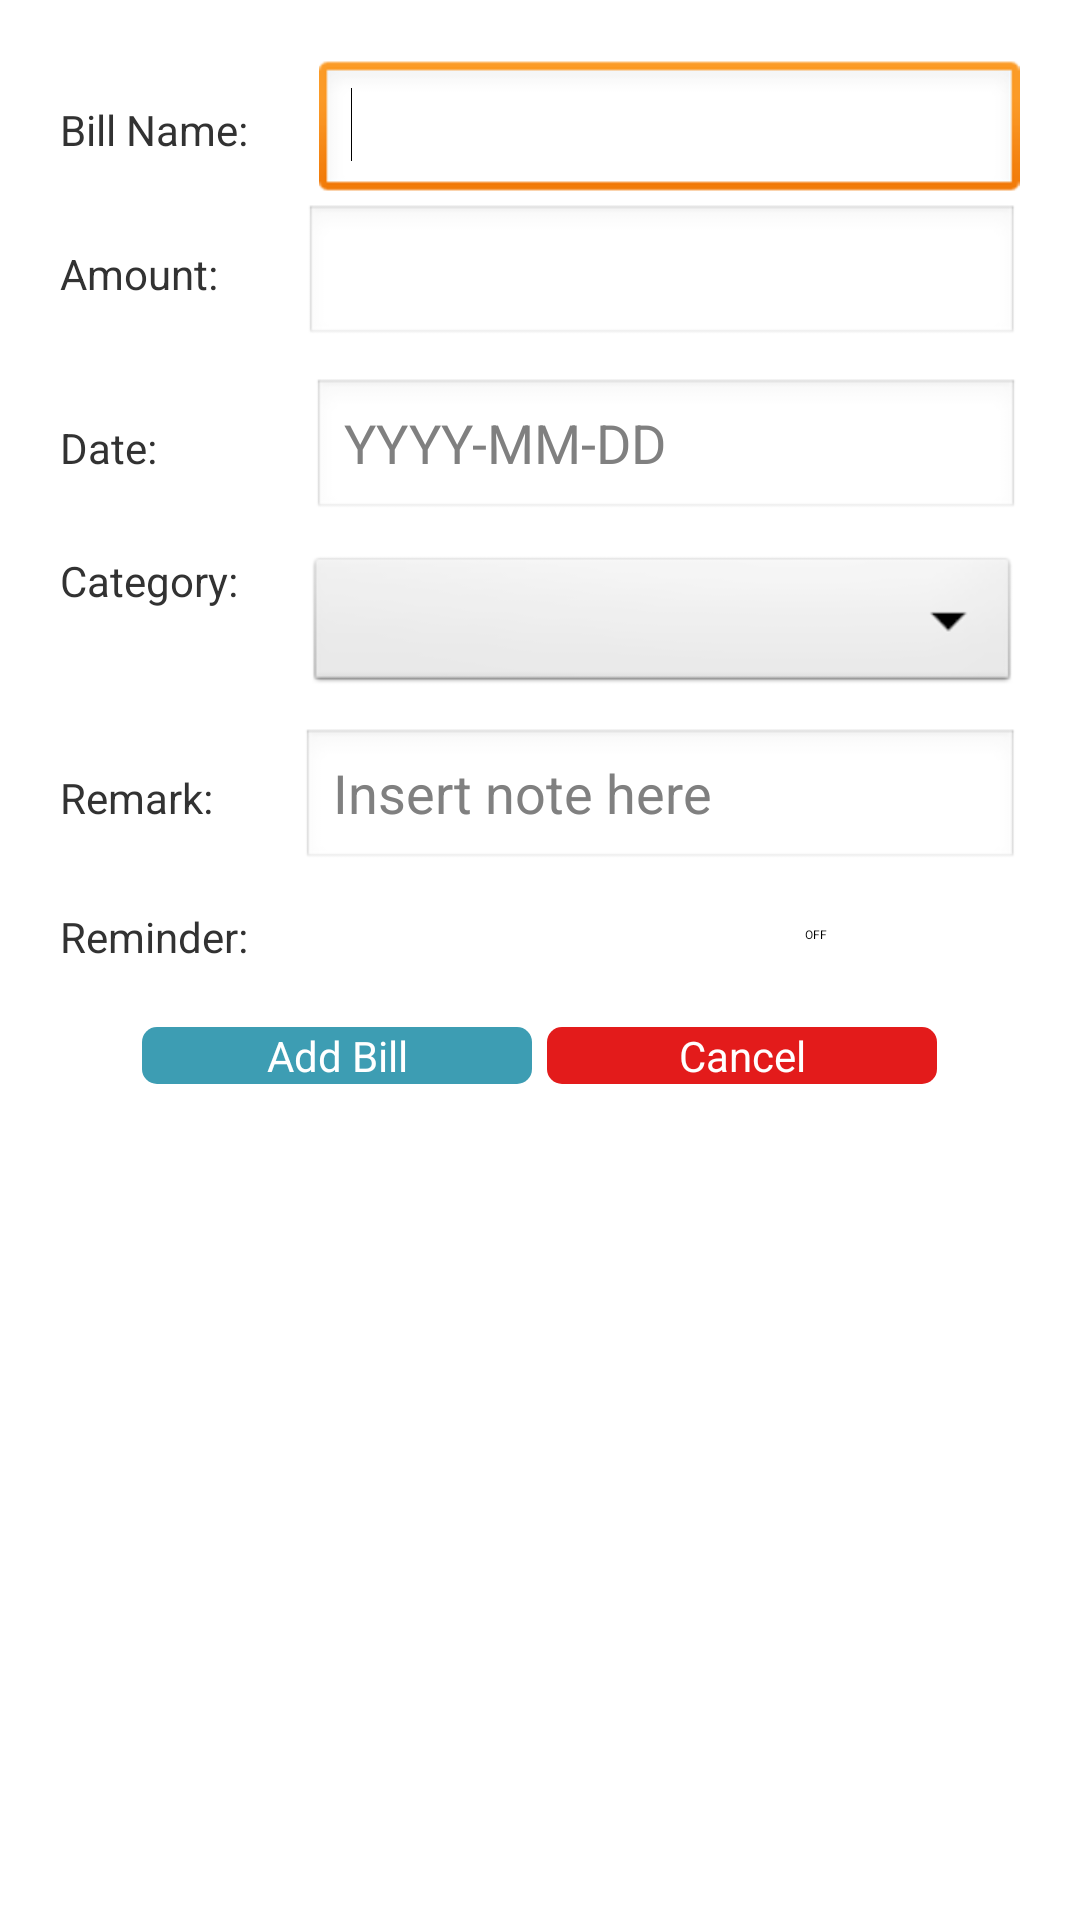

Write the Android layout XML for this screen, with the resource values it uses.
<!-- AndroidManifest.xml: application theme AppTheme -->
<!-- res/layout/add_bill.xml -->
<?xml version="1.0" encoding="utf-8"?>
<LinearLayout xmlns:android="http://schemas.android.com/apk/res/android"
    android:layout_width="match_parent"
    android:layout_height="match_parent"
    android:orientation="vertical" 
    android:background = "#ffffff">

    <LinearLayout
        android:layout_width="match_parent"
        android:layout_height="wrap_content"
        android:orientation="vertical"
        android:padding="20dp" >

        <LinearLayout
            android:layout_width="match_parent"
            android:layout_height="wrap_content" >

            <TextView
                android:id="@+id/billName"
                android:layout_width="wrap_content"
                android:layout_height="wrap_content"
                android:text="Bill Name:"
                android:layout_weight="1" />

            <EditText
                android:id="@+id/billNameET"
                android:layout_width="wrap_content"
                android:layout_height="wrap_content"
                android:layout_weight="1"
                android:ems="10" >
                <requestFocus />
            </EditText>

        </LinearLayout>

        <LinearLayout
            android:layout_width="match_parent"
            android:layout_height="wrap_content"
            android:paddingBottom="10dp"
            android:weightSum="2" >

            <TextView
                android:id="@+id/amountTV"
                android:layout_width="wrap_content"
                android:layout_height="wrap_content"
                android:layout_weight="1"
                android:text="Amount:" />

            <EditText
                android:id="@+id/amountET"
                android:layout_width="wrap_content"
                android:layout_height="wrap_content"
                android:layout_weight="1"
                android:ems="10"
                android:inputType="numberDecimal" /> 

        </LinearLayout>

        <LinearLayout
            android:layout_width="match_parent"
            android:layout_height="wrap_content"
            android:paddingBottom="10dp" >

            <TextView
                android:id="@+id/dateTV"
                android:layout_width="wrap_content"
                android:layout_height="wrap_content"
                android:layout_weight="2"
                android:text="Date:" />

            <EditText
                android:id="@+id/dateET"
                android:layout_width="wrap_content"
                android:layout_height="wrap_content"
                android:layout_weight="1"
                android:ems="10"
                android:inputType="date"
                android:hint="YYYY-MM-DD" />

        </LinearLayout>

        <LinearLayout
            android:layout_width="match_parent"
            android:layout_height="wrap_content"
            android:paddingBottom="10dp" >

            <TextView
                android:id="@+id/categoryTV"
                android:layout_width="wrap_content"
                android:layout_height="wrap_content"
                android:layout_weight="1"
                android:text="Category:" />

            <Spinner
                android:id="@+id/categorySpinner"
                android:layout_width="wrap_content"
                android:layout_height="wrap_content"
                android:layout_weight="7" />

        </LinearLayout>

        <LinearLayout
            android:layout_width="match_parent"
            android:layout_height="wrap_content"
            android:paddingBottom="10dp" >

            <TextView
                android:id="@+id/remarkTV"
                android:layout_width="wrap_content"
                android:layout_height="wrap_content"
                android:layout_weight="1"
                android:text="Remark:" />

            <EditText
                android:id="@+id/remarkET"
                android:layout_width="wrap_content"
                android:layout_height="wrap_content"
                android:layout_weight="1"
                android:ems="10"
                android:hint="Insert note here" />

        </LinearLayout>

        <LinearLayout
            android:layout_width="match_parent"
            android:layout_height="wrap_content" >

            <TextView
                android:id="@+id/reminderTV"
                android:layout_width="wrap_content"
                android:layout_height="wrap_content"
                android:layout_weight="1"
                android:text="Reminder:" />

            <Switch
                android:id="@+id/switch1"
                android:layout_width="wrap_content"
                android:layout_height="wrap_content" 
                android:layout_weight="1" />
            

        </LinearLayout>

    </LinearLayout>

    <LinearLayout
        android:layout_width="match_parent"
        android:layout_height="wrap_content"
        android:orientation="horizontal" 
        android:gravity="center">

        <Button
            android:id="@+id/addBillBtn"
            android:layout_width="130dp"
            android:layout_height="wrap_content"
            android:layout_marginRight="5dp"
            android:text="Add Bill"
            android:background="@drawable/button_blue"
           	android:textColor="#ffffff" />

        <Button
            android:id="@+id/cancelBtn"
            android:layout_width="130dp"
            android:layout_height="wrap_content"
            android:text="Cancel"
            android:background="@drawable/button_red"
            android:textColor="#ffffff" />

    </LinearLayout>


    <LinearLayout
        android:layout_width="wrap_content"
        android:layout_height="match_parent" >

        <LinearLayout
            android:layout_width="wrap_content"
            android:layout_height="match_parent"
            android:orientation="vertical" >
        </LinearLayout>

        <LinearLayout
            android:layout_width="wrap_content"
            android:layout_height="match_parent"
            android:orientation="vertical" >
        </LinearLayout>

    </LinearLayout>

</LinearLayout>
<!-- resources referenced by this layout -->
<resources>
  <!-- drawable button_blue (drawable-hdpi) -->
  <shape xmlns:android="http://schemas.android.com/apk/res/android"
  android:shape="rectangle" android:padding="90dp">
  	<solid android:color="#3D9DB3"/>
  <padding />
  
  <corners
      android:bottomRightRadius="5dp"
      android:bottomLeftRadius="5dp"
      android:topLeftRadius="5dp"
      android:topRightRadius="5dp"/>
  </shape>
  <!-- drawable button_red (drawable-hdpi) -->
  <shape xmlns:android="http://schemas.android.com/apk/res/android"
  android:shape="rectangle" android:padding="90dp">
  	<solid android:color="#E31B1B"/>
  <padding />
  
  <corners
      android:bottomRightRadius="5dp"
      android:bottomLeftRadius="5dp"
      android:topLeftRadius="5dp"
      android:topRightRadius="5dp"/>
  </shape>
  <style name="AppTheme" parent="AppBaseTheme">
          
      </style>
  <style name="AppBaseTheme" parent="android:Theme.Light">
          
      </style>
</resources>
